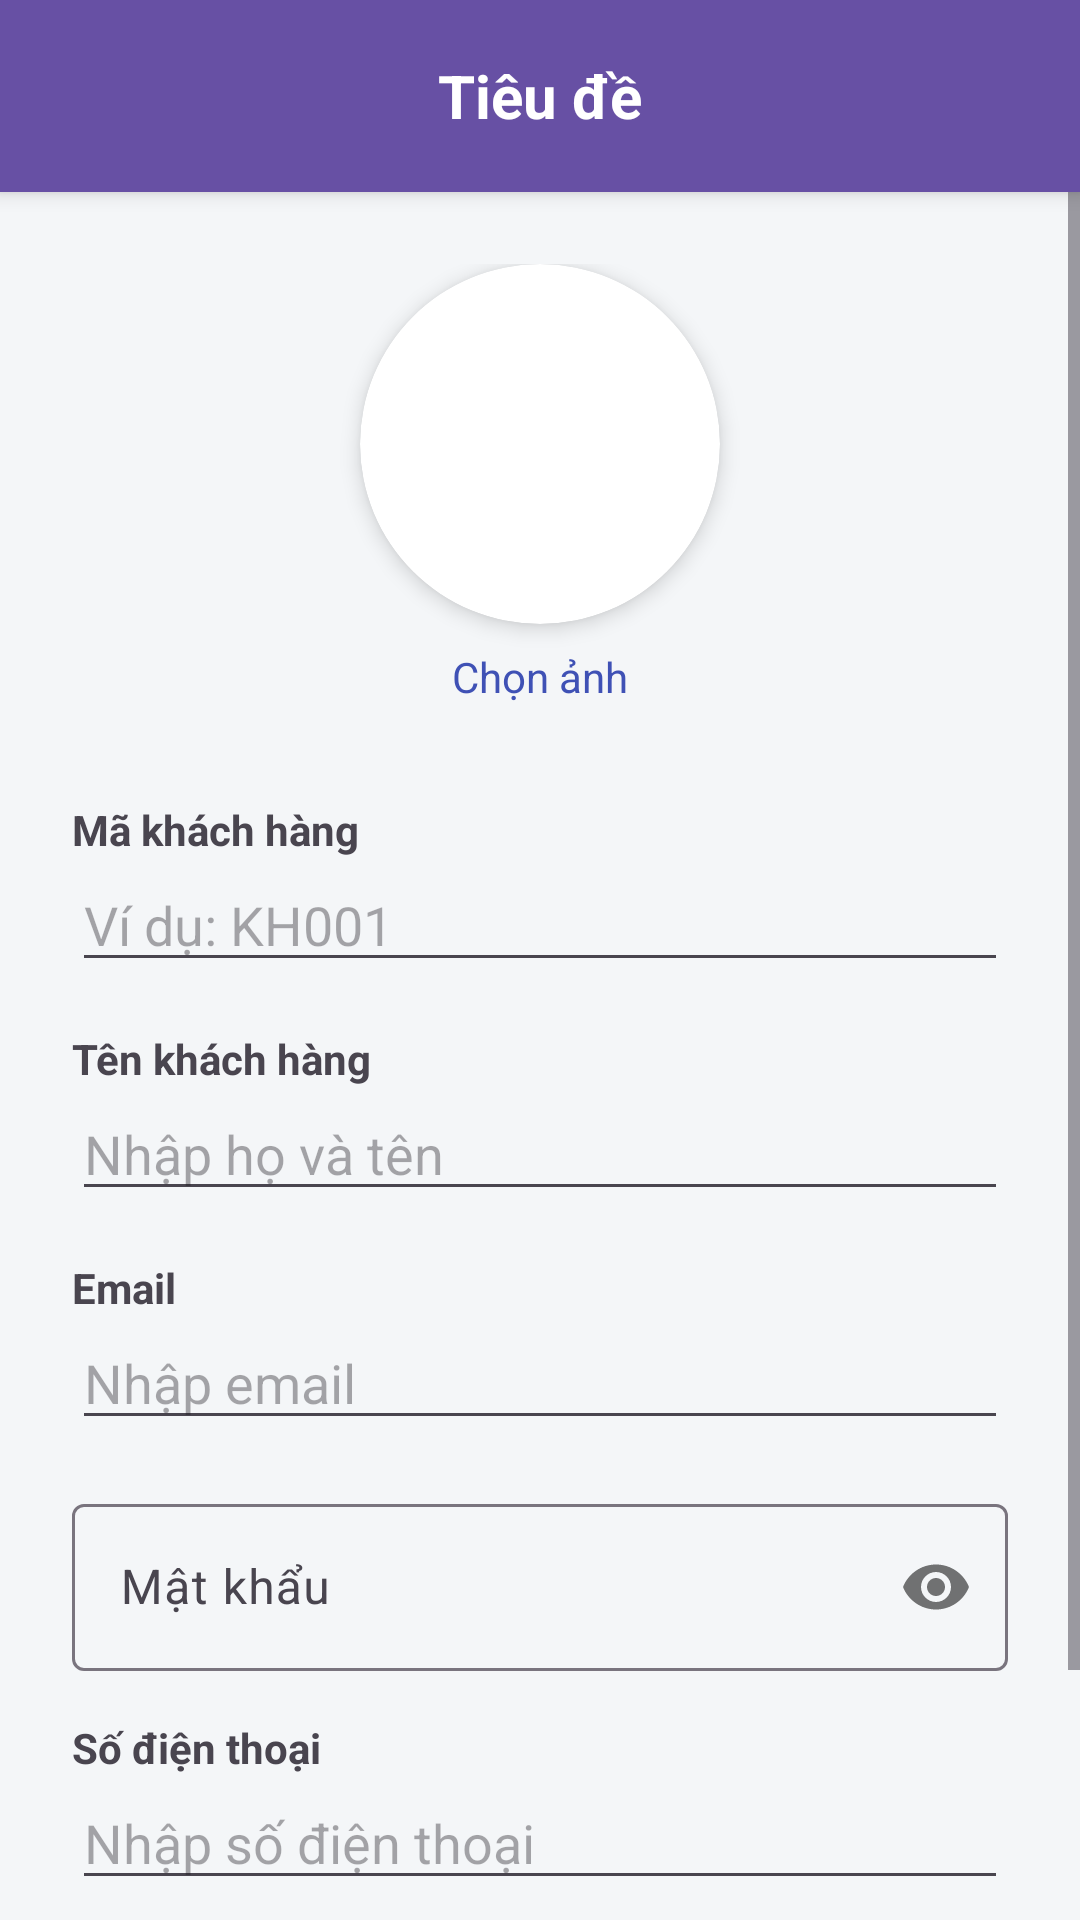

Produce the Android XML layout that renders to this screen, including the resource entries it uses.
<!-- AndroidManifest.xml: application theme Theme.Doandidong -->
<!-- res/layout/activity_man_hinh_sua_khach.xml -->
<?xml version="1.0" encoding="utf-8"?>
<LinearLayout xmlns:android="http://schemas.android.com/apk/res/android"
    xmlns:app="http://schemas.android.com/apk/res-auto"
    android:layout_width="match_parent"
    android:layout_height="match_parent"
    android:orientation="vertical"
    android:background="#F4F6F8">

    
    <include android:id="@+id/layoutHeader" layout="@layout/layout_toolbar_con"/>

    <ScrollView
        android:layout_width="match_parent"
        android:layout_height="match_parent">

        <LinearLayout
            android:layout_width="match_parent"
            android:layout_height="wrap_content"
            android:orientation="vertical"
            android:padding="24dp">

            
            <androidx.cardview.widget.CardView
                android:layout_width="120dp"
                android:layout_height="120dp"
                android:layout_gravity="center_horizontal"
                app:cardCornerRadius="60dp"
                app:cardElevation="4dp">
                <ImageView
                    android:id="@+id/ivAvatar"
                    android:layout_width="match_parent"
                    android:layout_height="match_parent"
                    android:src="@mipmap/ic_launcher_round"
                    android:scaleType="centerCrop"/>
            </androidx.cardview.widget.CardView>
            <TextView
                android:id="@+id/tvChonAnh"
                android:layout_width="wrap_content"
                android:layout_height="wrap_content"
                android:text="Chọn ảnh"
                android:textColor="#3F51B5"
                android:layout_gravity="center_horizontal"
                android:padding="8dp"
                android:layout_marginBottom="24dp"/>

            
            <TextView
                android:layout_width="wrap_content"
                android:layout_height="wrap_content"
                android:text="Mã khách hàng"
                android:textStyle="bold"/>
            <EditText
                android:id="@+id/edtMaKhachHang"
                android:layout_width="match_parent"
                android:layout_height="wrap_content"
                android:hint="Ví dụ: KH001"
                android:layout_marginBottom="16dp"/>

            <TextView
                android:layout_width="wrap_content"
                android:layout_height="wrap_content"
                android:text="Tên khách hàng"
                android:textStyle="bold"/>
            <EditText
                android:id="@+id/edtTenKhachHang"
                android:layout_width="match_parent"
                android:layout_height="wrap_content"
                android:hint="Nhập họ và tên"
                android:inputType="textPersonName"
                android:layout_marginBottom="16dp"/>

            <TextView
                android:layout_width="wrap_content"
                android:layout_height="wrap_content"
                android:text="Email"
                android:textStyle="bold"/>
            <EditText
                android:id="@+id/edtEmail"
                android:layout_width="match_parent"
                android:layout_height="wrap_content"
                android:hint="Nhập email"
                android:inputType="textEmailAddress"
                android:layout_marginBottom="16dp"/>

            
            <com.google.android.material.textfield.TextInputLayout
                android:layout_width="match_parent"
                android:layout_height="wrap_content"
                android:layout_marginBottom="16dp"
                app:passwordToggleEnabled="true">

                <com.google.android.material.textfield.TextInputEditText
                    android:id="@+id/edtMatKhau"
                    android:layout_width="match_parent"
                    android:layout_height="wrap_content"
                    android:hint="Mật khẩu"
                    android:inputType="textPassword" />
            </com.google.android.material.textfield.TextInputLayout>

            <TextView
                android:layout_width="wrap_content"
                android:layout_height="wrap_content"
                android:text="Số điện thoại"
                android:textStyle="bold"/>
            <EditText
                android:id="@+id/edtSoDienThoai"
                android:layout_width="match_parent"
                android:layout_height="wrap_content"
                android:hint="Nhập số điện thoại"
                android:inputType="phone"
                android:layout_marginBottom="32dp"/>

            
            <Button
                android:id="@+id/btnCapNhatKhachHang"
                android:layout_width="match_parent"
                android:layout_height="wrap_content"
                android:text="Cập nhật khách hàng"
                android:backgroundTint="?attr/colorPrimary"
                android:textColor="@android:color/white"/>
        </LinearLayout>
    </ScrollView>
</LinearLayout>
<!-- res/layout/layout_toolbar_con.xml (included above) -->
<?xml version="1.0" encoding="utf-8"?>
<RelativeLayout xmlns:android="http://schemas.android.com/apk/res/android"
    android:layout_width="match_parent"
    android:layout_height="?attr/actionBarSize"
    android:background="?attr/colorPrimary"
    android:elevation="4dp">

    
    <ImageButton
        android:id="@+id/btnBack"
        android:layout_width="?attr/actionBarSize"
        android:layout_height="match_parent"
        android:layout_alignParentStart="true"
        android:layout_centerVertical="true"
        android:background="?attr/selectableItemBackgroundBorderless"
        android:src="@drawable/ic_arrow_back_white"
        android:contentDescription="Nút quay lại" />

    
    <TextView
        android:id="@+id/tvTieuDe"
        android:layout_width="wrap_content"
        android:layout_height="wrap_content"
        android:layout_centerInParent="true"
        android:text="Tiêu đề"
        android:textColor="@android:color/white"
        android:textSize="20sp"
        android:textStyle="bold" />

    
    <ImageButton
        android:id="@+id/btnXuatExcel"
        android:layout_width="?attr/actionBarSize"
        android:layout_height="match_parent"
        android:layout_alignParentEnd="true"
        android:layout_centerVertical="true"
        android:background="?attr/selectableItemBackgroundBorderless"
        android:src="@drawable/ic_excel"
        android:tint="@android:color/white"
        android:contentDescription="Xuất dữ liệu ra Excel"
        android:visibility="gone"/> 

</RelativeLayout>
<!-- resources referenced by this layout -->
<resources>
  <!-- drawable ic_excel (drawable) -->
  <?xml version="1.0" encoding="utf-8"?>
  <vector xmlns:android="http://schemas.android.com/apk/res/android"
      android:width="24dp"
      android:height="24dp"
      android:viewportWidth="24"
      android:viewportHeight="24">
      <path
          android:fillColor="@android:color/white"
          android:pathData="M19,9H15V3H9V9H5L12,17L19,9ZM5,18V20H19V18H5Z"/>
  </vector>
  <style name="Theme.Doandidong" parent="Base.Theme.Doandidong" />
  <style name="Base.Theme.Doandidong" parent="Theme.Material3.DayNight.NoActionBar">
          
          
      </style>
</resources>
